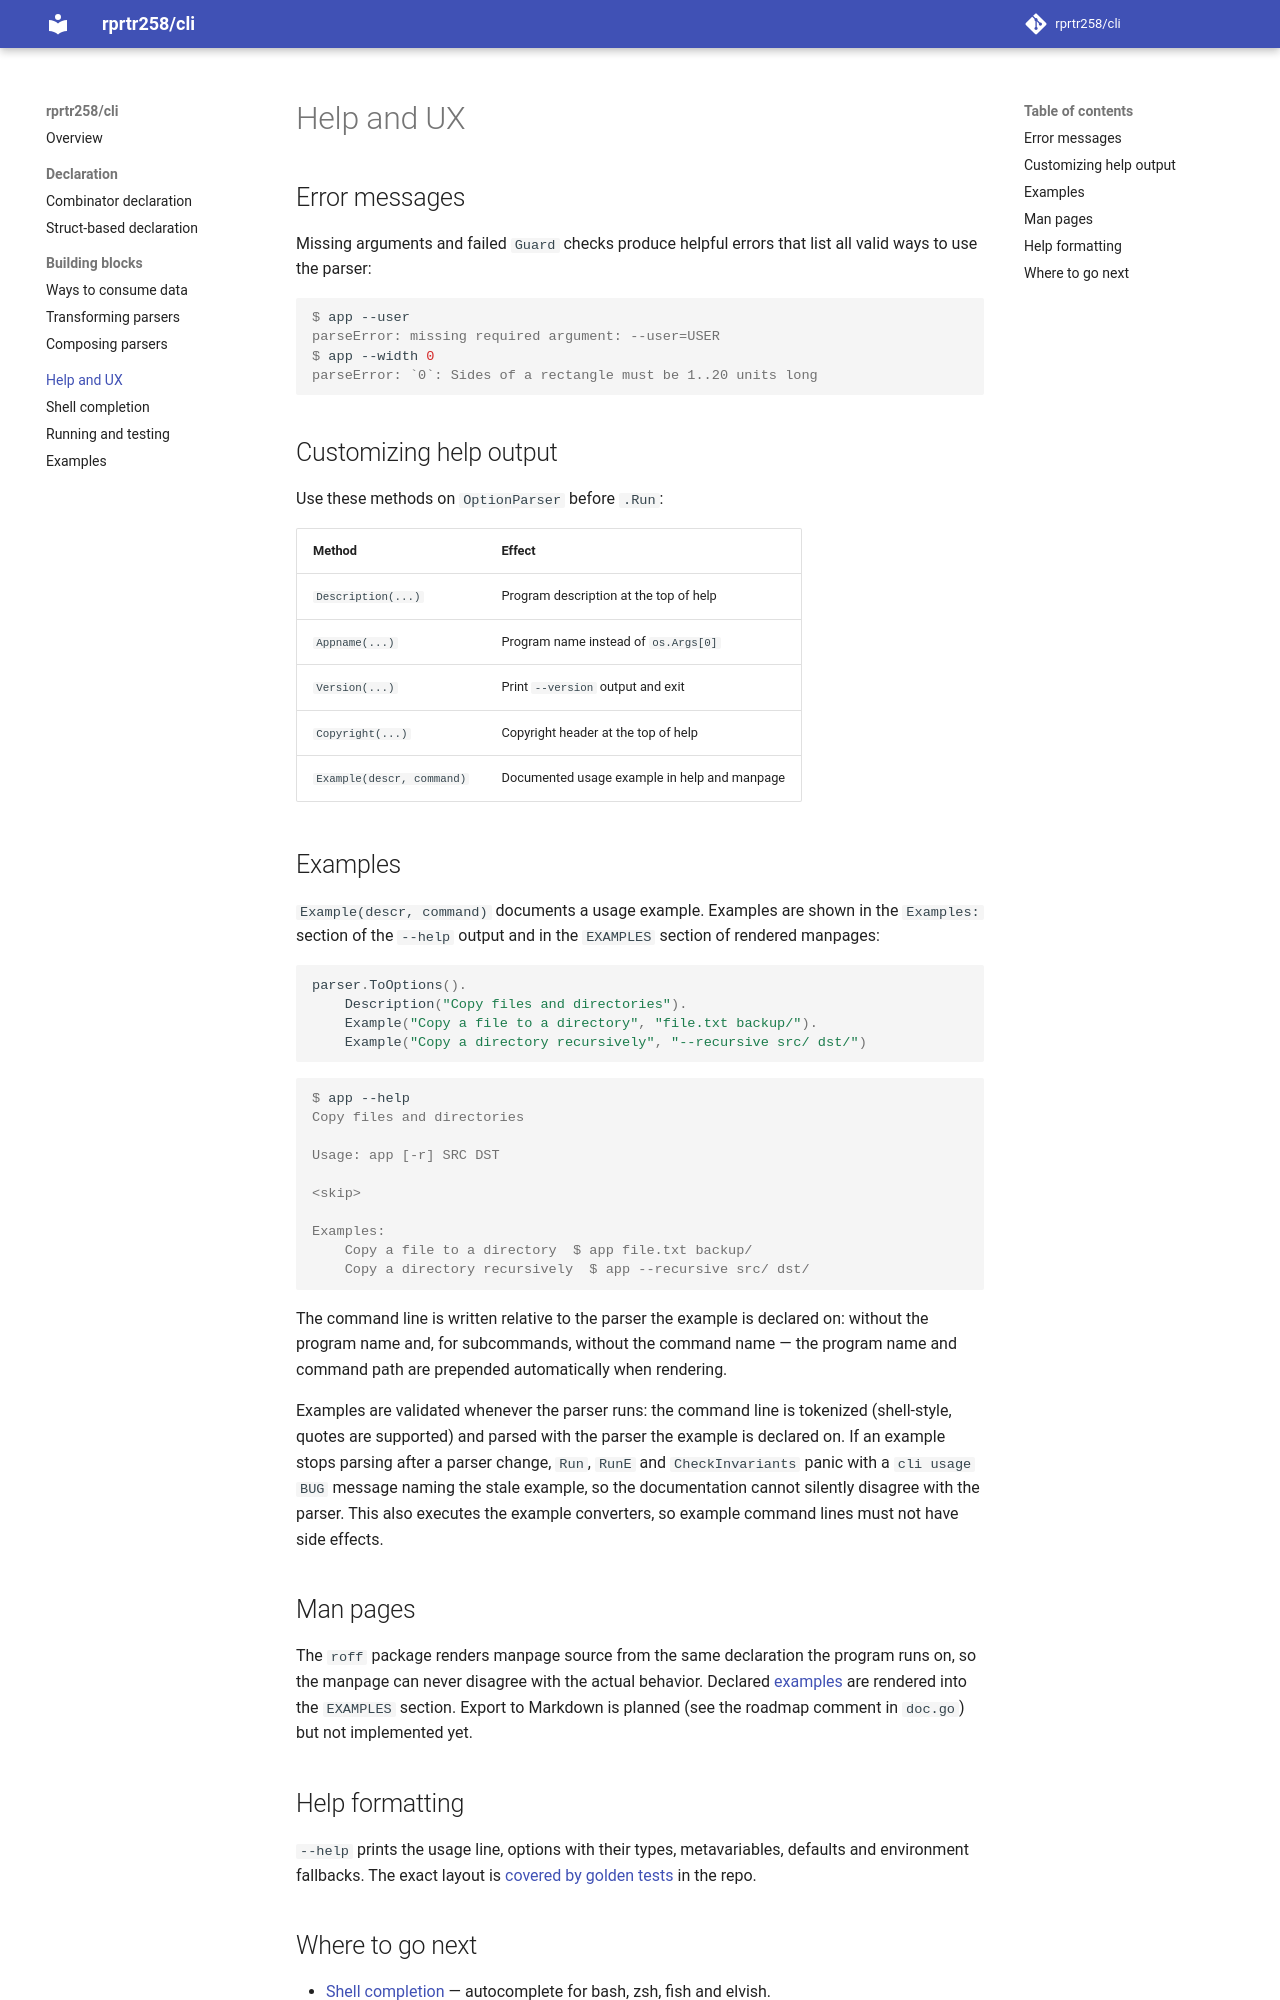

repository: rprtr258/cli · page: help/index.html · generator: mkdocs

# Help and UX

## Error messages

Missing arguments and failed `Guard` checks produce helpful errors that list all
valid ways to use the parser:

```console
$ app --user
parseError: missing required argument: --user=USER
$ app --width 0
parseError: `0`: Sides of a rectangle must be 1..20 units long
```

## Customizing help output

Use these methods on `OptionParser` before `.Run`:

| Method | Effect |
|-|-|
| `Description(...)` | Program description at the top of help |
| `Appname(...)` | Program name instead of `os.Args[0]` |
| `Version(...)` | Print `--version` output and exit |
| `Copyright(...)` | Copyright header at the top of help |
| `Example(descr, command)` | Documented usage example in help and manpage |

## Examples

`Example(descr, command)` documents a usage example. Examples are shown in the
`Examples:` section of the `--help` output and in the `EXAMPLES` section of
rendered manpages:

```go
parser.ToOptions().
    Description("Copy files and directories").
    Example("Copy a file to a directory", "file.txt backup/").
    Example("Copy a directory recursively", "--recursive src/ dst/")
```

```console
$ app --help
Copy files and directories

Usage: app [-r] SRC DST

<skip>

Examples:
    Copy a file to a directory  $ app file.txt backup/
    Copy a directory recursively  $ app --recursive src/ dst/
```

The command line is written relative to the parser the example is declared on:
without the program name and, for subcommands, without the command name — the
program name and command path are prepended automatically when rendering.

Examples are validated whenever the parser runs: the command line is tokenized
(shell-style, quotes are supported) and parsed with the parser the example is
declared on. If an example stops parsing after a parser change, `Run`, `RunE`
and `CheckInvariants` panic with a `cli usage BUG` message naming the stale
example, so the documentation cannot silently disagree with the parser. This
also executes the example converters, so example command lines must not have
side effects.

## Man pages

The `roff` package renders manpage source from the same declaration the program
runs on, so the manpage can never disagree with the actual behavior. Declared
[examples](#examples) are rendered into the `EXAMPLES` section. Export to
Markdown is planned (see the roadmap comment in `doc.go`) but not implemented
yet.

## Help formatting

`--help` prints the usage line, options with their types, metavariables,
defaults and environment fallbacks. The exact layout is [covered by golden
tests](running.md) in the repo.
